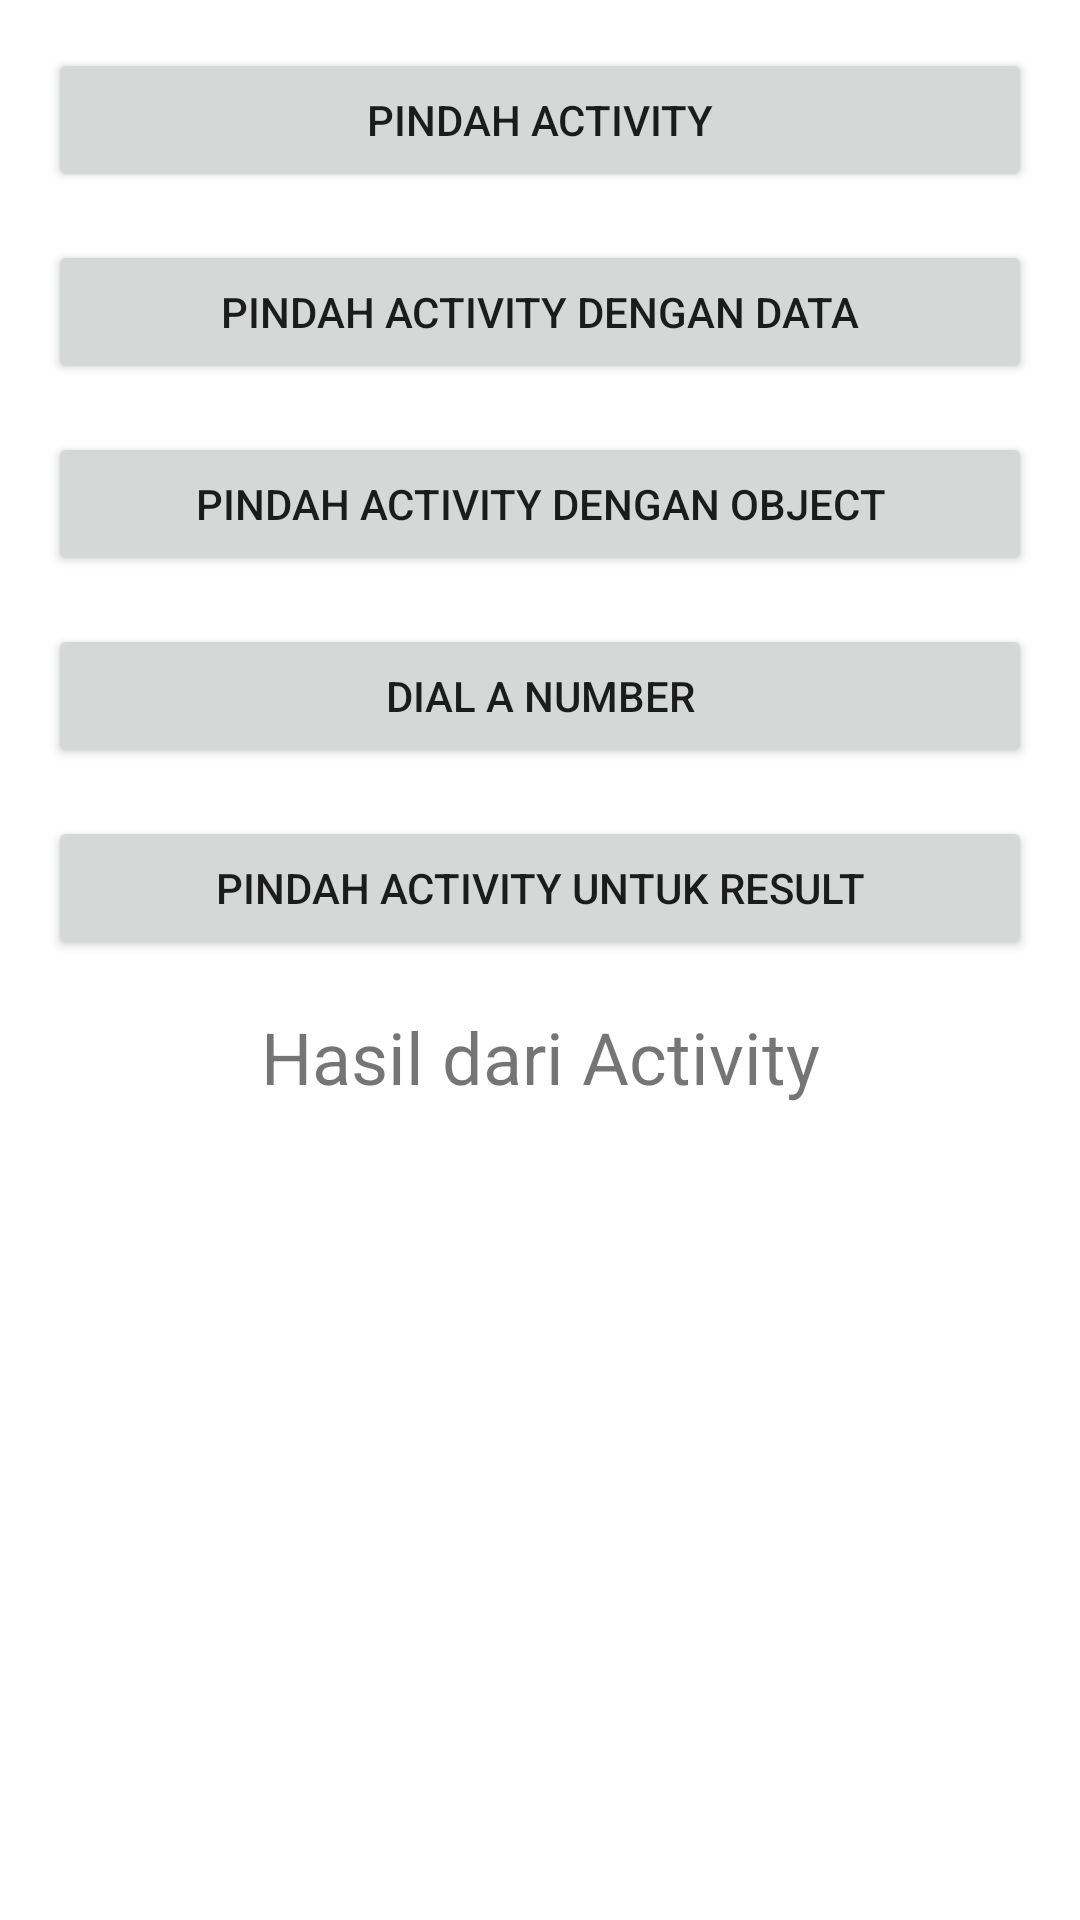

This screen was rendered from an Android layout file. Write that file and the resources it references.
<!-- AndroidManifest.xml: application theme Theme.MyIntentAppDicoding -->
<!-- res/layout/activity_main.xml -->
<?xml version="1.0" encoding="utf-8"?>
<LinearLayout xmlns:android="http://schemas.android.com/apk/res/android"
    xmlns:app="http://schemas.android.com/apk/res-auto"
    xmlns:tools="http://schemas.android.com/tools"
    android:layout_width="match_parent"
    android:layout_height="match_parent"
    android:orientation="vertical"
    android:padding="16dp"
    tools:context=".MainActivity">

    <Button
        android:id="@+id/btn_move_activity"
        android:layout_width="match_parent"
        android:layout_height="wrap_content"
        android:layout_marginBottom="16dp"
        android:text="@string/move_activity" />
   <Button
       android:id="@+id/btn_move_activity_data"
       android:layout_width="match_parent"
       android:layout_height="wrap_content"
       android:layout_marginBottom="16dp"
       android:text="@string/move_with_data" />
    <Button
        android:id="@+id/btn_move_activity_object"
        android:layout_width="match_parent"
        android:layout_height="wrap_content"
        android:layout_marginBottom="16dp"
        android:text="@string/move_with_object" />
     <Button
         android:id="@+id/btn_dial_number"
         android:layout_width="match_parent"
         android:layout_height="wrap_content"
         android:layout_marginBottom="16dp"
         android:text="@string/dial_number"/>
    <Button
        android:id="@+id/btn_move_for_result"
        android:layout_width="match_parent"
        android:layout_height="wrap_content"
        android:layout_marginBottom="16dp"
        android:text="@string/move_with_result"/>
    <TextView
        android:id="@+id/tv_result"
        android:layout_width="match_parent"
        android:layout_height="wrap_content"
        android:gravity="center"
        android:text="@string/result_from_activity"
        android:textSize="24sp" />
</LinearLayout>
<!-- resources referenced by this layout -->
<resources>
  <string name="dial_number">Dial a Number</string>
  <string name="move_activity">Pindah Activity</string>
  <string name="move_with_data">Pindah Activity dengan Data</string>
  <string name="move_with_object">Pindah Activity dengan Object</string>
  <string name="move_with_result">Pindah Activity untuk Result</string>
  <string name="result_from_activity">Hasil dari Activity</string>
  <style name="Theme.MyIntentAppDicoding" parent="Theme.MaterialComponents.DayNight.DarkActionBar">
          
          <item name="colorPrimary">@color/teal_200</item>
          <item name="colorPrimaryVariant">@color/teal_700</item>
          <item name="colorOnPrimary">@color/white</item>
          
          <item name="colorSecondary">@color/teal_200</item>
          <item name="colorSecondaryVariant">@color/teal_700</item>
          <item name="colorOnSecondary">@color/black</item>
          
          <item name="android:statusBarColor">?attr/colorPrimaryVariant</item>
          
      </style>
  <!-- not gathered from this repository: default colours our renderer supplied (Android Studio template values) -->
  <color name="teal_200">#FF03DAC5</color>
  <color name="teal_700">#FF018786</color>
  <color name="black">#FF000000</color>
  <color name="white">#FFFFFFFF</color>
</resources>
